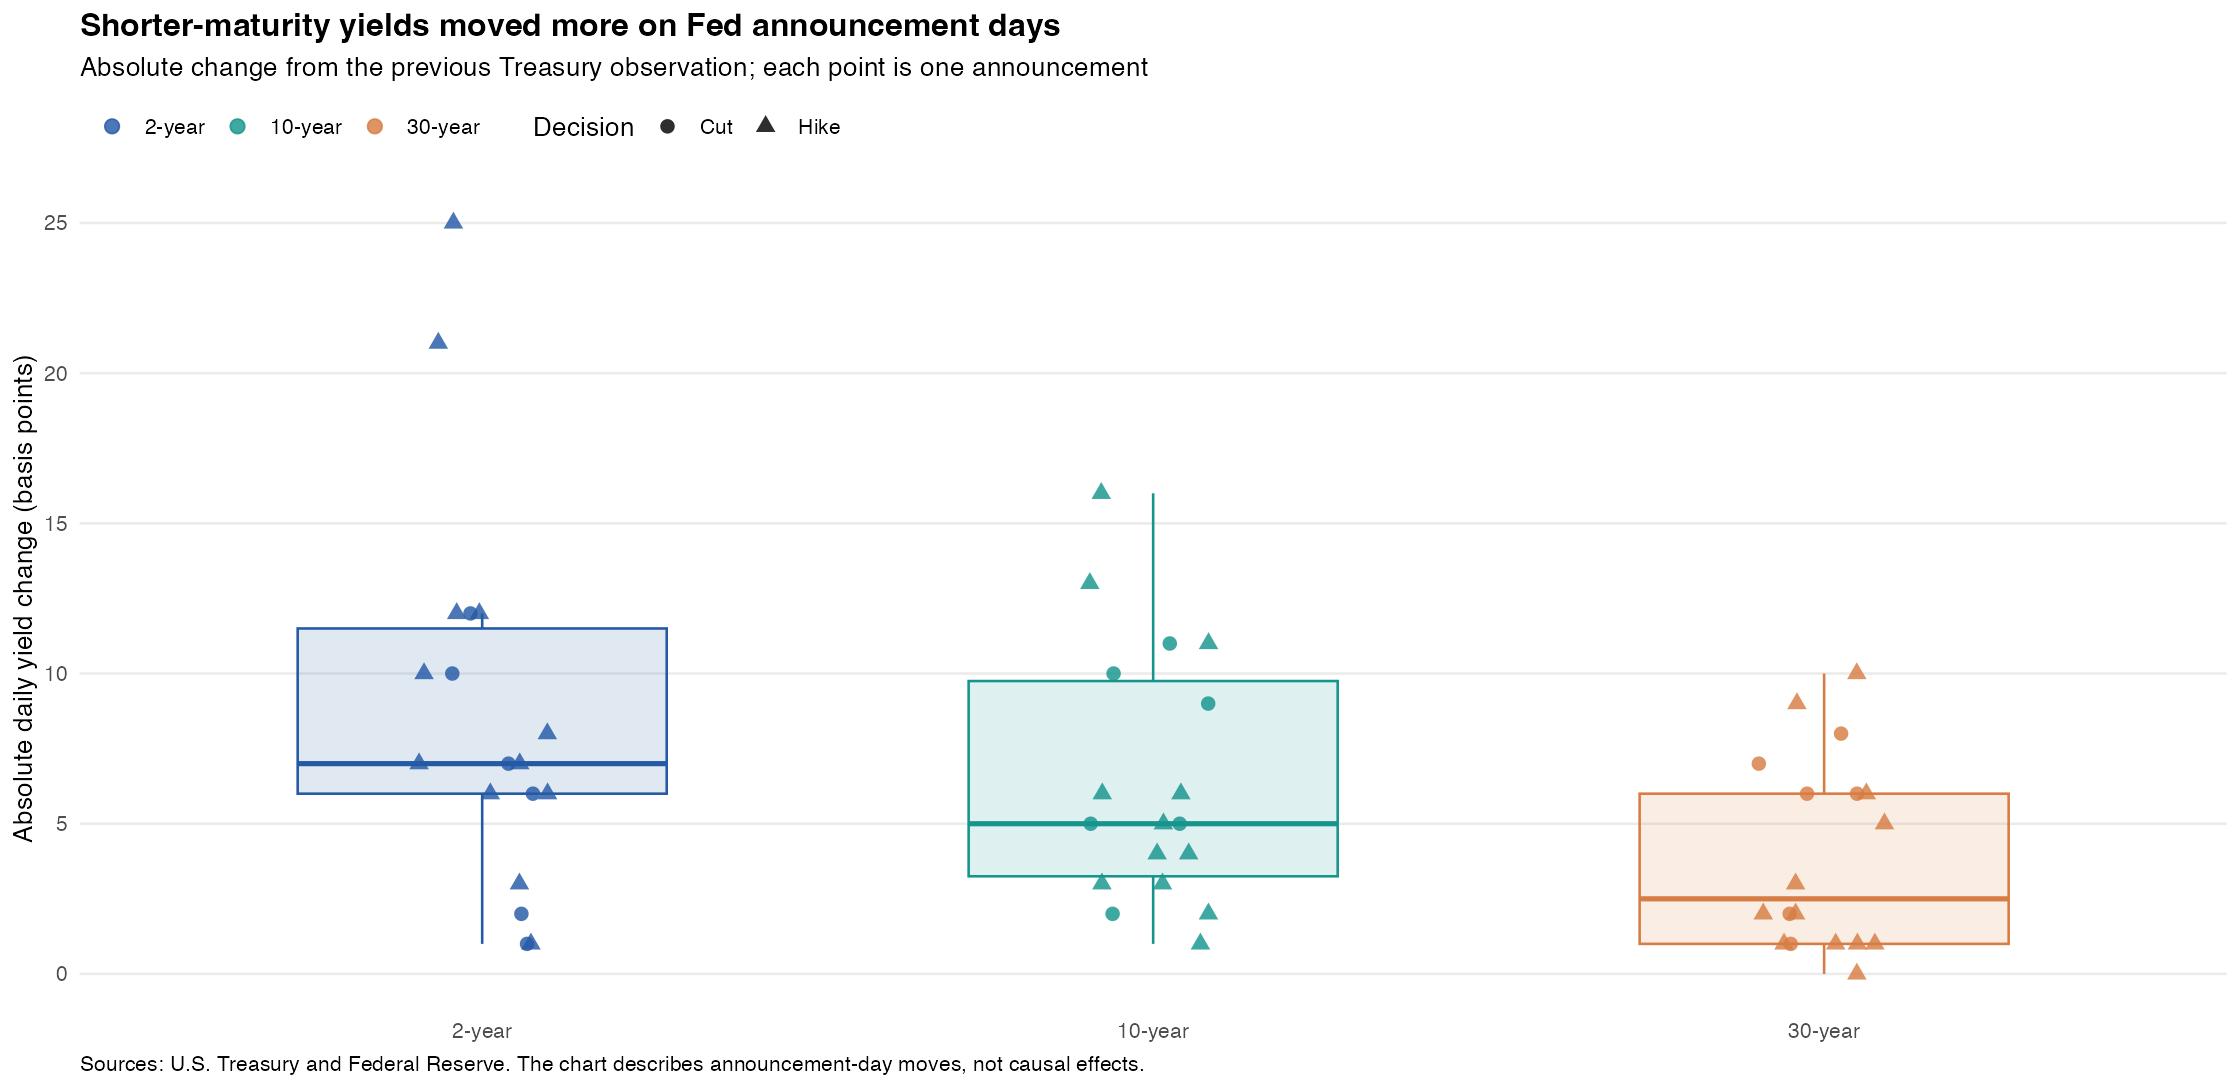

The file beside this chart, header and first rows:
announcement_date, decision, policy_change_bp, yield_2y_pct, yield_10y_pct, yield_30y_pct, yield_source, tenor, yield_change_bp, absolute_change_bp
2022-03-16, Hike, 25, 1.95, 2.19, 2.46, data/raw/treasury_2020_2023_archive.html, 2-year, 10, 10
2022-03-16, Hike, 25, 1.95, 2.19, 2.46, data/raw/treasury_2020_2023_archive.html, 10-year, 4, 4
2022-03-16, Hike, 25, 1.95, 2.19, 2.46, data/raw/treasury_2020_2023_archive.html, 30-year, -3, 3
2022-05-04, Hike, 50, 2.66, 2.93, 3.01, data/raw/treasury_2020_2023_archive.html, 2-year, -12, 12
2022-05-04, Hike, 50, 2.66, 2.93, 3.01, data/raw/treasury_2020_2023_archive.html, 10-year, -4, 4
2022-05-04, Hike, 50, 2.66, 2.93, 3.01, data/raw/treasury_2020_2023_archive.html, 30-year, -2, 2
2022-06-15, Hike, 75, 3.2, 3.33, 3.39, data/raw/treasury_2020_2023_archive.html, 2-year, -25, 25
2022-06-15, Hike, 75, 3.2, 3.33, 3.39, data/raw/treasury_2020_2023_archive.html, 10-year, -16, 16
2022-06-15, Hike, 75, 3.2, 3.33, 3.39, data/raw/treasury_2020_2023_archive.html, 30-year, -6, 6
2022-07-27, Hike, 75, 2.96, 2.78, 3.03, data/raw/treasury_2020_2023_archive.html, 2-year, -6, 6
2022-07-27, Hike, 75, 2.96, 2.78, 3.03, data/raw/treasury_2020_2023_archive.html, 10-year, -3, 3
2022-07-27, Hike, 75, 2.96, 2.78, 3.03, data/raw/treasury_2020_2023_archive.html, 30-year, 0, 0
2022-09-21, Hike, 75, 4.02, 3.51, 3.5, data/raw/treasury_2020_2023_archive.html, 2-year, 6, 6
2022-09-21, Hike, 75, 4.02, 3.51, 3.5, data/raw/treasury_2020_2023_archive.html, 10-year, -6, 6
2022-09-21, Hike, 75, 4.02, 3.51, 3.5, data/raw/treasury_2020_2023_archive.html, 30-year, -9, 9
2022-11-02, Hike, 75, 4.61, 4.1, 4.15, data/raw/treasury_2020_2023_archive.html, 2-year, 7, 7
2022-11-02, Hike, 75, 4.61, 4.1, 4.15, data/raw/treasury_2020_2023_archive.html, 10-year, 3, 3
2022-11-02, Hike, 75, 4.61, 4.1, 4.15, data/raw/treasury_2020_2023_archive.html, 30-year, 1, 1
2022-12-14, Hike, 50, 4.23, 3.49, 3.52, data/raw/treasury_2020_2023_archive.html, 2-year, 1, 1
2022-12-14, Hike, 50, 4.23, 3.49, 3.52, data/raw/treasury_2020_2023_archive.html, 10-year, -2, 2
2022-12-14, Hike, 50, 4.23, 3.49, 3.52, data/raw/treasury_2020_2023_archive.html, 30-year, -1, 1
2023-02-01, Hike, 25, 4.09, 3.39, 3.55, data/raw/treasury_2020_2023_archive.html, 2-year, -12, 12
2023-02-01, Hike, 25, 4.09, 3.39, 3.55, data/raw/treasury_2020_2023_archive.html, 10-year, -13, 13
2023-02-01, Hike, 25, 4.09, 3.39, 3.55, data/raw/treasury_2020_2023_archive.html, 30-year, -10, 10
2023-03-22, Hike, 25, 3.96, 3.48, 3.68, data/raw/treasury_2020_2023_archive.html, 2-year, -21, 21
2023-03-22, Hike, 25, 3.96, 3.48, 3.68, data/raw/treasury_2020_2023_archive.html, 10-year, -11, 11
2023-03-22, Hike, 25, 3.96, 3.48, 3.68, data/raw/treasury_2020_2023_archive.html, 30-year, -5, 5
2023-05-03, Hike, 25, 3.89, 3.38, 3.7, data/raw/treasury_2020_2023_archive.html, 2-year, -8, 8
2023-05-03, Hike, 25, 3.89, 3.38, 3.7, data/raw/treasury_2020_2023_archive.html, 10-year, -6, 6
2023-05-03, Hike, 25, 3.89, 3.38, 3.7, data/raw/treasury_2020_2023_archive.html, 30-year, -2, 2
2023-07-26, Hike, 25, 4.82, 3.86, 3.94, data/raw/treasury_2020_2023_archive.html, 2-year, -3, 3
2023-07-26, Hike, 25, 4.82, 3.86, 3.94, data/raw/treasury_2020_2023_archive.html, 10-year, -5, 5
2023-07-26, Hike, 25, 4.82, 3.86, 3.94, data/raw/treasury_2020_2023_archive.html, 30-year, -1, 1
2024-09-18, Cut, -50, 3.61, 3.7, 4.03, data/raw/treasury_2024.html, 2-year, 2, 2
2024-09-18, Cut, -50, 3.61, 3.7, 4.03, data/raw/treasury_2024.html, 10-year, 5, 5
2024-09-18, Cut, -50, 3.61, 3.7, 4.03, data/raw/treasury_2024.html, 30-year, 7, 7
2024-11-07, Cut, -25, 4.21, 4.31, 4.52, data/raw/treasury_2024.html, 2-year, -6, 6
2024-11-07, Cut, -25, 4.21, 4.31, 4.52, data/raw/treasury_2024.html, 10-year, -11, 11
2024-11-07, Cut, -25, 4.21, 4.31, 4.52, data/raw/treasury_2024.html, 30-year, -8, 8
2024-12-18, Cut, -25, 4.35, 4.5, 4.65, data/raw/treasury_2024.html, 2-year, 10, 10
2024-12-18, Cut, -25, 4.35, 4.5, 4.65, data/raw/treasury_2024.html, 10-year, 10, 10
2024-12-18, Cut, -25, 4.35, 4.5, 4.65, data/raw/treasury_2024.html, 30-year, 6, 6
2025-09-17, Cut, -25, 3.52, 4.06, 4.66, data/raw/treasury_2025.html, 2-year, 1, 1
2025-09-17, Cut, -25, 3.52, 4.06, 4.66, data/raw/treasury_2025.html, 10-year, 2, 2
2025-09-17, Cut, -25, 3.52, 4.06, 4.66, data/raw/treasury_2025.html, 30-year, 1, 1
2025-10-29, Cut, -25, 3.59, 4.08, 4.61, data/raw/treasury_2025.html, 2-year, 12, 12
2025-10-29, Cut, -25, 3.59, 4.08, 4.61, data/raw/treasury_2025.html, 10-year, 9, 9
2025-10-29, Cut, -25, 3.59, 4.08, 4.61, data/raw/treasury_2025.html, 30-year, 6, 6
2025-12-10, Cut, -25, 3.54, 4.13, 4.78, data/raw/treasury_2025.html, 2-year, -7, 7
2025-12-10, Cut, -25, 3.54, 4.13, 4.78, data/raw/treasury_2025.html, 10-year, -5, 5
2025-12-10, Cut, -25, 3.54, 4.13, 4.78, data/raw/treasury_2025.html, 30-year, -2, 2
2026-09-16, Hike, 25, 4.74, 5.01, 5.35, data/raw/treasury_2026.html, 2-year, 7, 7
2026-09-16, Hike, 25, 4.74, 5.01, 5.35, data/raw/treasury_2026.html, 10-year, 1, 1
2026-09-16, Hike, 25, 4.74, 5.01, 5.35, data/raw/treasury_2026.html, 30-year, -1, 1
